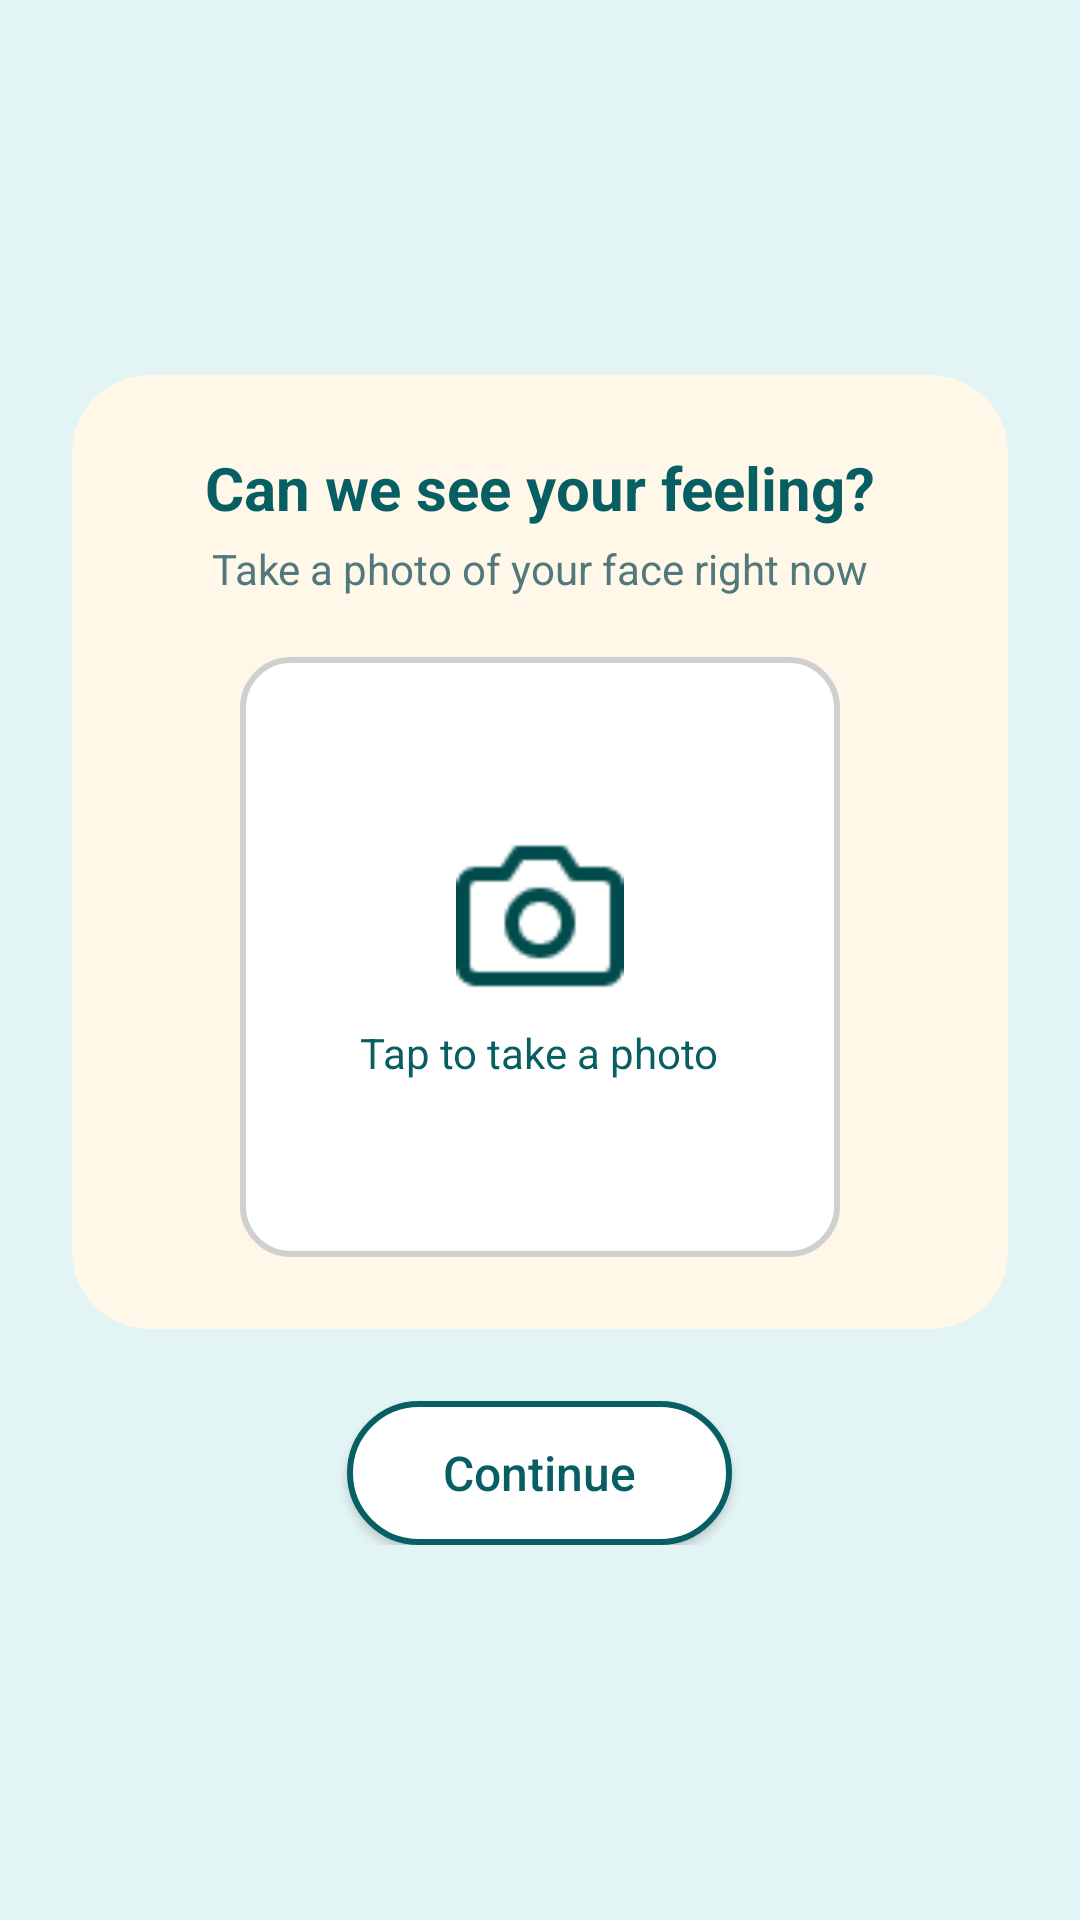

Android layout source for this screen:
<!-- AndroidManifest.xml: application theme Theme.ASDProject -->
<!-- res/layout/fragment_step5_photo.xml -->
<?xml version="1.0" encoding="utf-8"?>
<ScrollView xmlns:android="http://schemas.android.com/apk/res/android"
    android:layout_width="match_parent"
    android:layout_height="match_parent"
    android:fillViewport="true"
    android:background="#E3F4F4"
    android:padding="24dp">

    <FrameLayout
        android:layout_width="match_parent"
        android:layout_height="match_parent">

        <LinearLayout
            android:layout_width="match_parent"
            android:layout_height="wrap_content"
            android:orientation="vertical"
            android:gravity="center"
            android:layout_gravity="center">

            <LinearLayout
                android:layout_width="match_parent"
                android:layout_height="wrap_content"
                android:orientation="vertical"
                android:background="@drawable/child_panel_background"
                android:padding="24dp">

                <TextView
                    android:layout_width="wrap_content"
                    android:layout_height="wrap_content"
                    android:text="@string/step5_photo_question"
                    android:textSize="20sp"
                    android:textStyle="bold"
                    android:textColor="#085F63"
                    android:layout_gravity="center"
                    android:layout_marginBottom="4dp" />

                <TextView
                    android:layout_width="wrap_content"
                    android:layout_height="wrap_content"
                    android:text="@string/step5_photo_helper"
                    android:textSize="14sp"
                    android:textColor="#51787C"
                    android:layout_gravity="center"
                    android:layout_marginBottom="20dp" />

                <FrameLayout
                    android:id="@+id/cameraCard"
                    android:layout_width="200dp"
                    android:layout_height="200dp"
                    android:layout_gravity="center"
                    android:background="@drawable/step_button_selector"
                    android:padding="16dp">

                    <LinearLayout
                        android:layout_width="match_parent"
                        android:layout_height="match_parent"
                        android:orientation="vertical"
                        android:gravity="center">

                        <ImageView
                            android:layout_width="56dp"
                            android:layout_height="56dp"
                            android:src="@drawable/ic_camera" />

                        <TextView
                            android:layout_width="wrap_content"
                            android:layout_height="wrap_content"
                            android:text="@string/step5_photo_tap"
                            android:textColor="#085F63"
                            android:textSize="14sp"
                            android:layout_marginTop="8dp" />
                    </LinearLayout>
                </FrameLayout>

                <ImageView
                    android:id="@+id/imgPhotoPreview"
                    android:layout_width="200dp"
                    android:layout_height="200dp"
                    android:layout_gravity="center"
                    android:background="@drawable/step_button_selector"
                    android:scaleType="centerCrop"
                    android:visibility="gone" />

                <ProgressBar
                    android:id="@+id/photoUploadProgress"
                    style="?android:attr/progressBarStyleSmall"
                    android:layout_width="wrap_content"
                    android:layout_height="wrap_content"
                    android:layout_gravity="center"
                    android:layout_marginTop="12dp"
                    android:visibility="gone" />

                <Button
                    android:id="@+id/btnRetakePhoto"
                    android:layout_width="wrap_content"
                    android:layout_height="wrap_content"
                    android:text="@string/step5_photo_retake"
                    android:textAllCaps="false"
                    android:layout_marginTop="16dp"
                    android:paddingLeft="28dp"
                    android:paddingRight="28dp"
                    android:background="@drawable/step_button_selector"
                    android:textColor="#085F63"
                    android:visibility="gone" />

            </LinearLayout>

            <androidx.appcompat.widget.AppCompatButton
                android:id="@+id/btnPhotoContinue"
                android:layout_width="wrap_content"
                android:layout_height="wrap_content"
                android:text="@string/action_continue"
                android:textAllCaps="false"
                android:textColor="#085F63"
                android:textSize="16sp"
                android:paddingLeft="32dp"
                android:paddingRight="32dp"
                android:paddingTop="12dp"
                android:paddingBottom="12dp"
                android:layout_marginTop="24dp"
                android:background="@drawable/pill_button_selector" />

        </LinearLayout>

    </FrameLayout>

</ScrollView>
<!-- resources referenced by this layout -->
<resources>
  <!-- drawable child_panel_background (drawable) -->
  <?xml version="1.0" encoding="utf-8"?>
  <shape xmlns:android="http://schemas.android.com/apk/res/android"
      android:shape="rectangle">
  
      <solid android:color="#FFF8E8"/> 
  
      <corners android:radius="26dp"/>
  
      <padding
          android:left="20dp"
          android:top="20dp"
          android:right="20dp"
          android:bottom="20dp"/>
  </shape>
  <!-- drawable ic_camera: png bitmap (drawable, 1025 bytes) -->
  <!-- drawable pill_button_selector (drawable) -->
  <?xml version="1.0" encoding="utf-8"?>
  <selector xmlns:android="http://schemas.android.com/apk/res/android">
  
      
      <item android:state_pressed="true">
          <shape android:shape="rectangle">
              <solid android:color="#E0F3F3" />
              <corners android:radius="40dp" />
              <stroke android:width="2dp" android:color="#085F63" />
              <padding
                  android:left="24dp"
                  android:top="14dp"
                  android:right="24dp"
                  android:bottom="14dp" />
          </shape>
      </item>
  
      
      <item>
          <shape android:shape="rectangle">
              <solid android:color="#FFFFFF" />
              <corners android:radius="40dp" />
              <stroke android:width="2dp" android:color="#085F63" />
              <padding
                  android:left="24dp"
                  android:top="14dp"
                  android:right="24dp"
                  android:bottom="14dp" />
          </shape>
      </item>
  
  </selector>
  <!-- drawable step_button_selector (drawable) -->
  <?xml version="1.0" encoding="utf-8"?>
  <selector xmlns:android="http://schemas.android.com/apk/res/android">
  
      
      <item android:state_selected="true">
          <shape android:shape="rectangle">
              <solid android:color="#FFE49C" /> 
              <corners android:radius="16dp" />
              <stroke android:width="2dp" android:color="#F4C76A" />
              <padding
                  android:left="16dp"
                  android:top="16dp"
                  android:right="16dp"
                  android:bottom="16dp" />
          </shape>
      </item>
  
      
      <item android:state_pressed="true">
          <shape android:shape="rectangle">
              <solid android:color="#FFD96B" /> 
              <corners android:radius="16dp" />
              <stroke android:width="2dp" android:color="#F4C76A" />
              <padding
                  android:left="16dp"
                  android:top="16dp"
                  android:right="16dp"
                  android:bottom="16dp" />
          </shape>
      </item>
  
      
      <item>
          <shape android:shape="rectangle">
              <solid android:color="#FFFFFF" />
              <corners android:radius="16dp" />
              <stroke android:width="2dp" android:color="#D0D0D0" />
              <padding
                  android:left="16dp"
                  android:top="16dp"
                  android:right="16dp"
                  android:bottom="16dp" />
          </shape>
      </item>
  
  </selector>
  <string name="action_continue">Continue</string>
  <string name="step5_photo_helper">Take a photo of your face right now</string>
  <string name="step5_photo_question">Can we see your feeling?</string>
  <string name="step5_photo_retake">Retake</string>
  <string name="step5_photo_tap">Tap to take a photo</string>
  <style name="Theme.ASDProject" parent="Base.Theme.ASDProject" />
  <style name="Base.Theme.ASDProject" parent="Theme.Material3.DayNight.NoActionBar">
          
          
      </style>
</resources>
